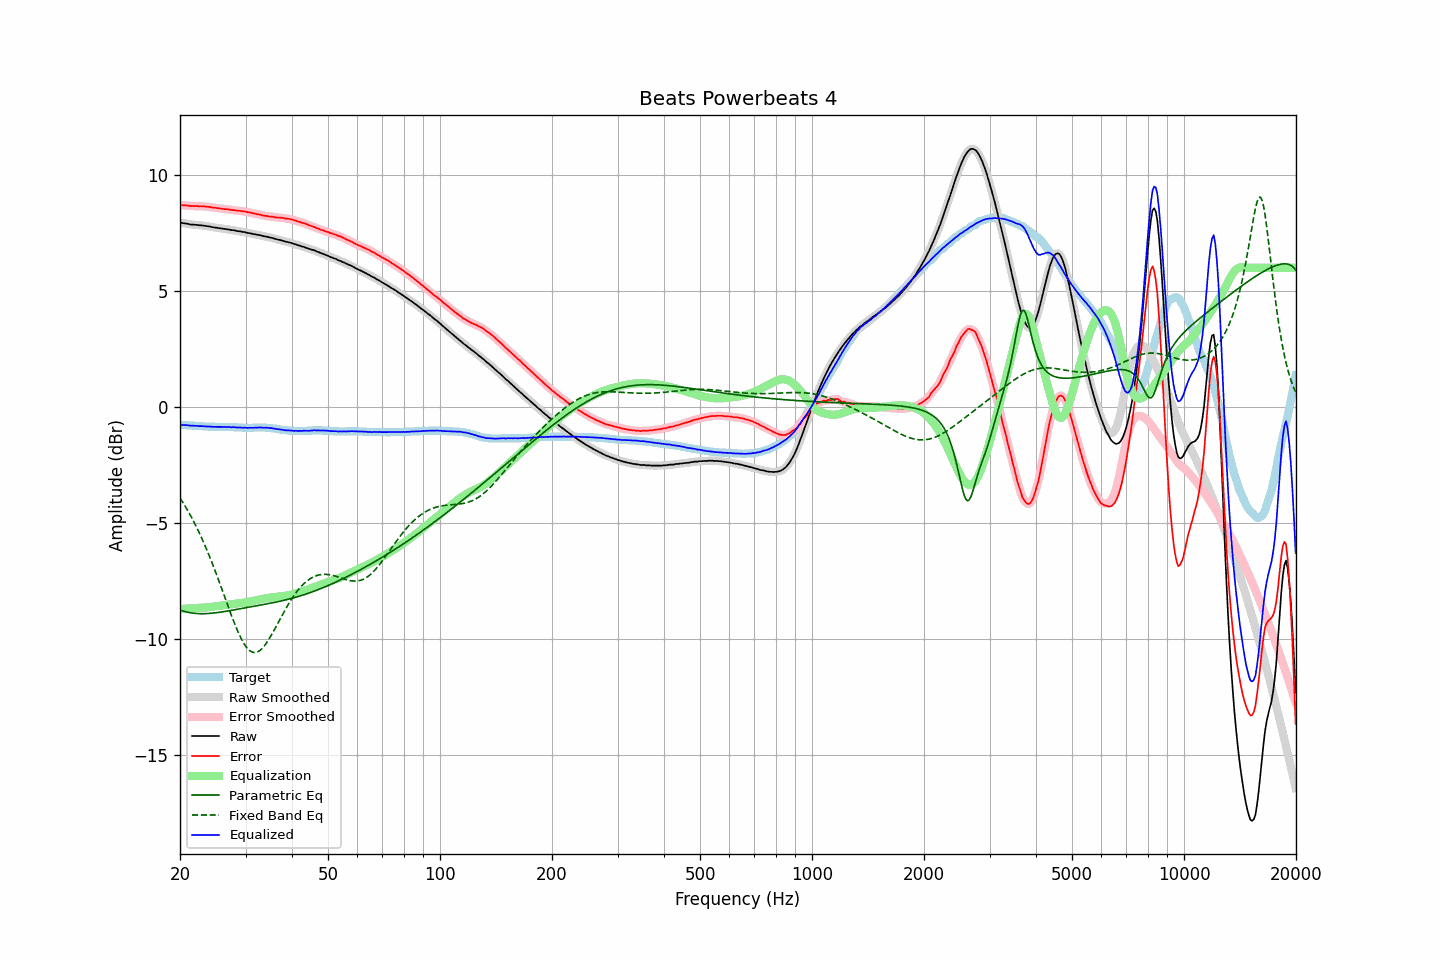

The data file committed next to this chart (first rows):
frequency, raw, error, smoothed, error_smoothed, equalization, parametric_eq, fixed_band_eq, equalized_raw, equalized_smoothed, target
20.00, 7.94, 8.70, 7.94, 8.70, -8.70, -8.74, -3.91, -0.76, -0.77, -0.76
20.20, 7.93, 8.69, 7.93, 8.70, -8.70, -8.76, -4.02, -0.77, -0.77, -0.76
20.40, 7.92, 8.69, 7.92, 8.69, -8.69, -8.79, -4.13, -0.77, -0.77, -0.77
20.61, 7.91, 8.68, 7.91, 8.69, -8.68, -8.81, -4.24, -0.77, -0.77, -0.77
20.81, 7.90, 8.68, 7.90, 8.68, -8.68, -8.82, -4.36, -0.78, -0.78, -0.78
21.02, 7.89, 8.67, 7.89, 8.67, -8.67, -8.84, -4.48, -0.78, -0.79, -0.78
21.23, 7.87, 8.66, 7.87, 8.67, -8.67, -8.85, -4.60, -0.80, -0.79, -0.79
21.44, 7.86, 8.65, 7.86, 8.66, -8.66, -8.87, -4.73, -0.80, -0.80, -0.79
21.66, 7.86, 8.66, 7.86, 8.66, -8.66, -8.88, -4.86, -0.80, -0.80, -0.80
21.87, 7.85, 8.65, 7.85, 8.66, -8.66, -8.88, -4.99, -0.81, -0.80, -0.80
22.09, 7.85, 8.66, 7.85, 8.66, -8.66, -8.89, -5.13, -0.81, -0.81, -0.81
22.31, 7.84, 8.65, 7.84, 8.65, -8.65, -8.90, -5.27, -0.81, -0.81, -0.81
22.54, 7.83, 8.64, 7.83, 8.65, -8.65, -8.90, -5.42, -0.82, -0.82, -0.81
22.76, 7.83, 8.65, 7.83, 8.65, -8.65, -8.90, -5.57, -0.82, -0.82, -0.82
22.99, 7.82, 8.64, 7.82, 8.65, -8.65, -8.90, -5.72, -0.83, -0.83, -0.82
23.22, 7.81, 8.64, 7.81, 8.64, -8.64, -8.90, -5.88, -0.83, -0.83, -0.83
23.45, 7.80, 8.63, 7.80, 8.63, -8.63, -8.90, -6.04, -0.83, -0.83, -0.83
23.69, 7.79, 8.62, 7.79, 8.63, -8.63, -8.89, -6.20, -0.84, -0.83, -0.83
23.92, 7.78, 8.62, 7.78, 8.62, -8.62, -8.89, -6.37, -0.84, -0.84, -0.84
24.16, 7.77, 8.61, 7.77, 8.61, -8.61, -8.88, -6.54, -0.84, -0.84, -0.84
24.40, 7.75, 8.59, 7.75, 8.60, -8.60, -8.88, -6.72, -0.85, -0.85, -0.84
24.65, 7.74, 8.58, 7.74, 8.59, -8.59, -8.87, -6.90, -0.85, -0.85, -0.84
24.89, 7.73, 8.58, 7.73, 8.58, -8.58, -8.86, -7.08, -0.85, -0.85, -0.85
25.14, 7.72, 8.57, 7.72, 8.57, -8.57, -8.85, -7.26, -0.85, -0.85, -0.85
25.39, 7.71, 8.56, 7.71, 8.57, -8.56, -8.84, -7.45, -0.85, -0.85, -0.85
25.65, 7.70, 8.55, 7.70, 8.55, -8.55, -8.83, -7.64, -0.85, -0.85, -0.85
25.91, 7.69, 8.54, 7.69, 8.54, -8.55, -8.82, -7.83, -0.85, -0.85, -0.85
26.16, 7.68, 8.53, 7.68, 8.53, -8.54, -8.81, -8.02, -0.86, -0.86, -0.85
26.43, 7.67, 8.52, 7.67, 8.53, -8.53, -8.80, -8.21, -0.86, -0.86, -0.85
26.69, 7.66, 8.52, 7.66, 8.52, -8.52, -8.79, -8.41, -0.86, -0.86, -0.86
26.96, 7.65, 8.51, 7.65, 8.51, -8.51, -8.78, -8.60, -0.86, -0.86, -0.86
27.23, 7.64, 8.50, 7.64, 8.50, -8.50, -8.77, -8.79, -0.86, -0.86, -0.86
27.50, 7.62, 8.48, 7.63, 8.49, -8.49, -8.76, -8.97, -0.87, -0.87, -0.86
27.77, 7.62, 8.48, 7.62, 8.48, -8.48, -8.74, -9.16, -0.86, -0.87, -0.86
28.05, 7.61, 8.48, 7.61, 8.48, -8.48, -8.73, -9.33, -0.87, -0.87, -0.87
28.33, 7.59, 8.46, 7.59, 8.47, -8.47, -8.72, -9.50, -0.88, -0.87, -0.87
28.62, 7.58, 8.45, 7.58, 8.46, -8.46, -8.71, -9.67, -0.88, -0.88, -0.87
28.90, 7.57, 8.45, 7.57, 8.45, -8.45, -8.69, -9.82, -0.88, -0.88, -0.88
29.19, 7.56, 8.44, 7.56, 8.44, -8.44, -8.68, -9.96, -0.88, -0.88, -0.88
29.48, 7.54, 8.42, 7.55, 8.44, -8.43, -8.67, -10.09, -0.89, -0.89, -0.88
29.78, 7.54, 8.43, 7.53, 8.42, -8.42, -8.65, -10.21, -0.88, -0.89, -0.89
30.08, 7.52, 8.41, 7.52, 8.41, -8.41, -8.64, -10.31, -0.89, -0.89, -0.89
30.38, 7.50, 8.39, 7.51, 8.40, -8.40, -8.63, -10.40, -0.90, -0.89, -0.89
30.68, 7.49, 8.38, 7.49, 8.38, -8.38, -8.62, -10.47, -0.89, -0.89, -0.89
30.99, 7.48, 8.37, 7.48, 8.37, -8.37, -8.60, -10.52, -0.89, -0.89, -0.89
31.30, 7.46, 8.35, 7.46, 8.36, -8.35, -8.59, -10.55, -0.89, -0.89, -0.89
31.61, 7.45, 8.33, 7.45, 8.34, -8.34, -8.58, -10.57, -0.89, -0.89, -0.88
31.93, 7.44, 8.32, 7.44, 8.32, -8.32, -8.57, -10.57, -0.88, -0.89, -0.88
32.24, 7.42, 8.30, 7.42, 8.31, -8.31, -8.55, -10.55, -0.89, -0.88, -0.88
32.57, 7.41, 8.29, 7.41, 8.30, -8.29, -8.54, -10.52, -0.88, -0.88, -0.88
32.89, 7.40, 8.28, 7.40, 8.28, -8.28, -8.53, -10.47, -0.88, -0.88, -0.88
33.22, 7.38, 8.26, 7.38, 8.26, -8.26, -8.52, -10.40, -0.88, -0.88, -0.88
33.55, 7.36, 8.24, 7.37, 8.25, -8.25, -8.50, -10.33, -0.89, -0.89, -0.88
33.89, 7.35, 8.23, 7.35, 8.24, -8.24, -8.49, -10.24, -0.89, -0.89, -0.88
34.23, 7.34, 8.23, 7.34, 8.23, -8.23, -8.48, -10.14, -0.89, -0.89, -0.89
34.57, 7.32, 8.21, 7.32, 8.22, -8.22, -8.46, -10.03, -0.90, -0.89, -0.89
34.92, 7.30, 8.20, 7.30, 8.21, -8.21, -8.45, -9.92, -0.91, -0.90, -0.90
35.27, 7.29, 8.20, 7.29, 8.20, -8.20, -8.44, -9.80, -0.91, -0.91, -0.91
35.62, 7.27, 8.19, 7.27, 8.19, -8.19, -8.42, -9.68, -0.92, -0.92, -0.92
35.97, 7.25, 8.17, 7.25, 8.18, -8.18, -8.41, -9.55, -0.93, -0.93, -0.92
... 635 more rows
